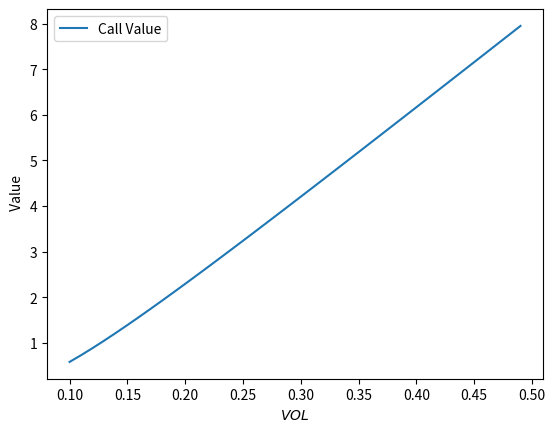

Here is the Python script that generated this plot:
# LT8_HW

import numpy as np
from math import exp, sqrt, log
from scipy.stats import norm


def BlackScholes (S, K, r, T, vol, q, cp):

    if cp.lower() == 'call':
        alpha = 1
    elif cp.lower() == 'put':
        alpha = -1
    else:
        raise ValueError('invalid cp flag')

    F = S * exp((r-q)*T)

    d1 = (log(F / K) + 0.5 * vol ** 2 * T) / (vol * sqrt(T))
    d2 = d1 - vol * sqrt(T)

    price = alpha * exp(-r*T) * (F*norm.cdf(d1*alpha) - K*norm.cdf(d2*alpha))

    return price


# test
S = 100
K = 105
r = 0.05
T = 0.25
vol = 0.3
q = 0.02
cp = 'call'

p = BlackScholes(S, K, r, T, vol, q, cp)
print(f'{p=:.4f}')


# test how vol influence option value
VOL = np.arange(0.1, 0.5, 0.01)
print(VOL)

import matplotlib.pyplot as plt

calls = [BlackScholes(S, K, r, T, vol, q, cp) for vol in VOL]
plt.plot(VOL, calls, label='Call Value')
plt.xlabel('$VOL$')
plt.ylabel(' Value')
plt.legend()
plt.show()

"""
Under Merton Model equity can be viewed as a call option on the assets of a firm.
Since the call option price increase with the volatility, equity holders should prefer increased risk and uncertainty,
since it increases the value of their investment.
"""

